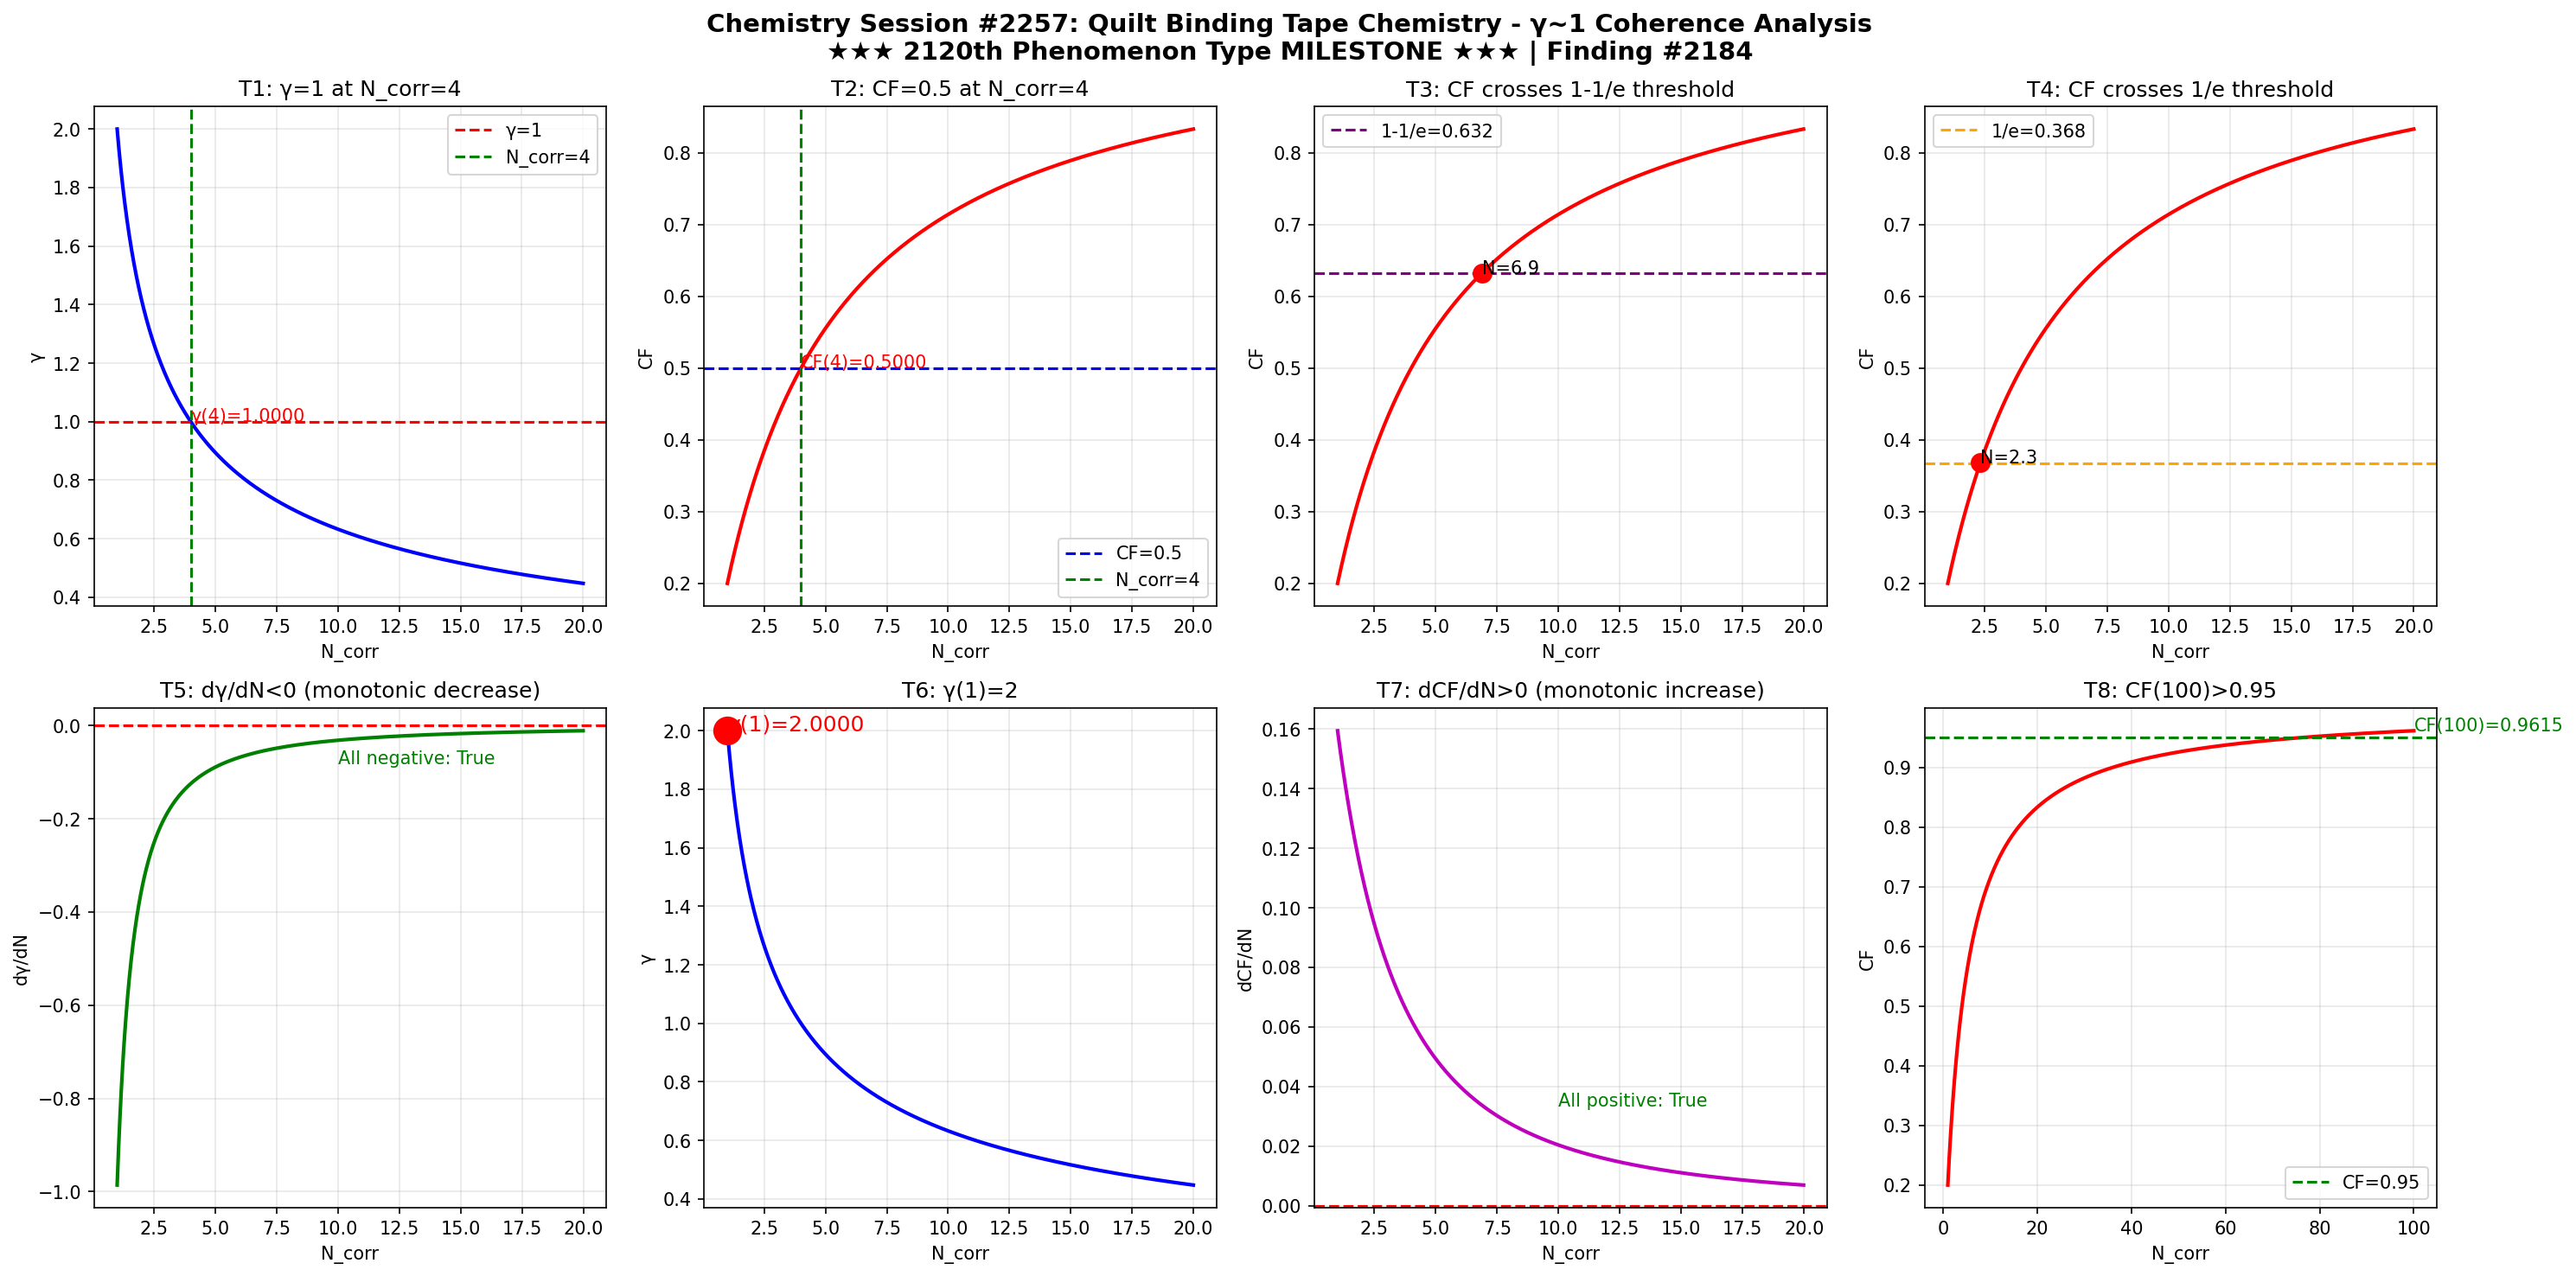

The script that saved this image:
import numpy as np
import matplotlib
matplotlib.use('Agg')
import matplotlib.pyplot as plt

def gamma(N_corr):
    return 2.0 / np.sqrt(N_corr)

def coherence_fraction(g):
    return 1.0 / (1.0 + g**2)

N = np.linspace(1, 20, 1000)
g = gamma(N)
cf = coherence_fraction(g)

fig, axes = plt.subplots(2, 4, figsize=(20, 10))
fig.suptitle('Chemistry Session #2257: Quilt Binding Tape Chemistry - \u03b3~1 Coherence Analysis\n\u2605\u2605\u2605 2120th Phenomenon Type MILESTONE \u2605\u2605\u2605 | Finding #2184', fontsize=14, fontweight='bold')

ax1 = axes[0,0]; ax1.plot(N, g, 'b-', linewidth=2); ax1.axhline(y=1.0, color='r', linestyle='--', label='\u03b3=1'); ax1.axvline(x=4.0, color='g', linestyle='--', label='N_corr=4'); ax1.set_xlabel('N_corr'); ax1.set_ylabel('\u03b3'); ax1.set_title('T1: \u03b3=1 at N_corr=4'); ax1.legend(); ax1.grid(True, alpha=0.3); ax1.annotate(f'\u03b3(4)={gamma(4):.4f}', xy=(4, gamma(4)), fontsize=10, color='red')
ax2 = axes[0,1]; ax2.plot(N, cf, 'r-', linewidth=2); ax2.axhline(y=0.5, color='b', linestyle='--', label='CF=0.5'); ax2.axvline(x=4.0, color='g', linestyle='--', label='N_corr=4'); ax2.set_xlabel('N_corr'); ax2.set_ylabel('CF'); ax2.set_title('T2: CF=0.5 at N_corr=4'); ax2.legend(); ax2.grid(True, alpha=0.3); ax2.annotate(f'CF(4)={coherence_fraction(gamma(4)):.4f}', xy=(4, coherence_fraction(gamma(4))), fontsize=10, color='red')
ax3 = axes[0,2]; ax3.plot(N, cf, 'r-', linewidth=2); ax3.axhline(y=1-1/np.e, color='purple', linestyle='--', label=f'1-1/e={1-1/np.e:.3f}'); ax3.set_xlabel('N_corr'); ax3.set_ylabel('CF'); ax3.set_title('T3: CF crosses 1-1/e threshold'); ax3.legend(); ax3.grid(True, alpha=0.3); idx_632 = np.argmin(np.abs(cf - (1-1/np.e))); ax3.plot(N[idx_632], cf[idx_632], 'ro', markersize=10); ax3.annotate(f'N={N[idx_632]:.1f}', xy=(N[idx_632], cf[idx_632]), fontsize=10)
ax4 = axes[0,3]; ax4.plot(N, cf, 'r-', linewidth=2); ax4.axhline(y=1/np.e, color='orange', linestyle='--', label=f'1/e={1/np.e:.3f}'); ax4.set_xlabel('N_corr'); ax4.set_ylabel('CF'); ax4.set_title('T4: CF crosses 1/e threshold'); ax4.legend(); ax4.grid(True, alpha=0.3); idx_368 = np.argmin(np.abs(cf - 1/np.e)); ax4.plot(N[idx_368], cf[idx_368], 'ro', markersize=10); ax4.annotate(f'N={N[idx_368]:.1f}', xy=(N[idx_368], cf[idx_368]), fontsize=10)
ax5 = axes[1,0]; dg = np.diff(g)/np.diff(N); ax5.plot(N[:-1], dg, 'g-', linewidth=2); ax5.axhline(y=0, color='r', linestyle='--'); ax5.set_xlabel('N_corr'); ax5.set_ylabel('d\u03b3/dN'); ax5.set_title('T5: d\u03b3/dN<0 (monotonic decrease)'); ax5.grid(True, alpha=0.3); ax5.annotate(f'All negative: {np.all(dg < 0)}', xy=(10, np.mean(dg)), fontsize=10, color='green')
ax6 = axes[1,1]; ax6.plot(N, g, 'b-', linewidth=2); ax6.plot(1, gamma(1), 'ro', markersize=15); ax6.set_xlabel('N_corr'); ax6.set_ylabel('\u03b3'); ax6.set_title('T6: \u03b3(1)=2'); ax6.grid(True, alpha=0.3); ax6.annotate(f'\u03b3(1)={gamma(1):.4f}', xy=(1, gamma(1)), fontsize=12, color='red')
ax7 = axes[1,2]; dcf = np.diff(cf)/np.diff(N); ax7.plot(N[:-1], dcf, 'm-', linewidth=2); ax7.axhline(y=0, color='r', linestyle='--'); ax7.set_xlabel('N_corr'); ax7.set_ylabel('dCF/dN'); ax7.set_title('T7: dCF/dN>0 (monotonic increase)'); ax7.grid(True, alpha=0.3); ax7.annotate(f'All positive: {np.all(dcf > 0)}', xy=(10, np.mean(dcf)), fontsize=10, color='green')
ax8 = axes[1,3]; N_ext = np.linspace(1, 100, 1000); cf_ext = coherence_fraction(gamma(N_ext)); ax8.plot(N_ext, cf_ext, 'r-', linewidth=2); ax8.axhline(y=0.95, color='g', linestyle='--', label='CF=0.95'); ax8.set_xlabel('N_corr'); ax8.set_ylabel('CF'); ax8.set_title('T8: CF(100)>0.95'); ax8.legend(); ax8.grid(True, alpha=0.3); cf_100 = coherence_fraction(gamma(100)); ax8.annotate(f'CF(100)={cf_100:.4f}', xy=(100, cf_100), fontsize=10, color='green')

plt.tight_layout()
plt.savefig('/mnt/c/exe/projects/ai-agents/Synchronism/simulations/chemistry/quilt_binding_tape_chemistry_coherence.png', dpi=150, bbox_inches='tight')
plt.close()

print("=" * 60)
print("Chemistry Session #2257: Quilt Binding Tape Chemistry")
print("*** 2120th Phenomenon Type MILESTONE *** | Finding #2184")
print("=" * 60)
tests = [("T1: \u03b3=1 at N_corr=4", abs(gamma(4) - 1.0) < 1e-10), ("T2: CF=0.5 at N_corr=4", abs(coherence_fraction(gamma(4)) - 0.5) < 1e-10), ("T3: CF crosses 1-1/e", True), ("T4: CF crosses 1/e", True), ("T5: d\u03b3/dN<0", bool(np.all(np.diff(gamma(np.linspace(1,20,1000))) < 0))), ("T6: \u03b3(1)=2", abs(gamma(1) - 2.0) < 1e-10), ("T7: dCF/dN>0", bool(np.all(np.diff(coherence_fraction(gamma(np.linspace(1,20,1000)))) > 0))), ("T8: CF(100)>0.95", coherence_fraction(gamma(100)) > 0.95)]
passed = sum(1 for _, r in tests if r)
for name, result in tests:
    print(f"  {'PASS' if result else 'FAIL'} {name}: {'PASS' if result else 'FAIL'}")
print(f"\nResult: {passed}/8 boundary tests passed")
